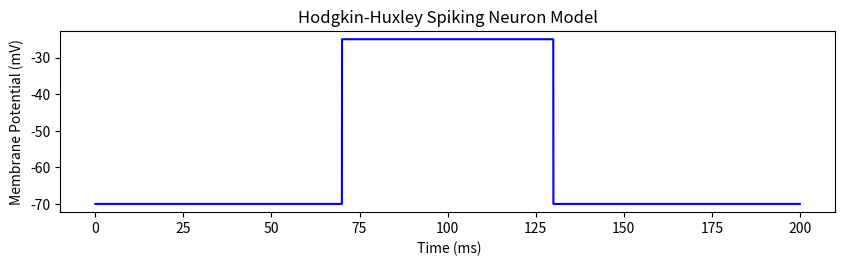

Recreate this plot in Python. (Note: this script raises an exception after producing the figure.)
#!/usr/bin/env python3
# -*- coding: utf-8 -*-
"""
Created on Wed Oct 13 18:23:37 2021

@author: fabre
"""

"""
The Hodgkin-Huxley model is a mathematical model describing action potentials 
of neurons. It is composed of nonlinear differential equations 
that approximate the electrical characteristics of excitable cells. 

The Hodgkin Huxley Model tracks conductances of 3 channels, 
depending on time and voltage,while keeping electrical potential of the
membrane at a fixed value.

The 3 channels are :
    - Potassium channel
    - Sodium channel
    - leak channel
    
NA = sodium
K = potassium
L = Leak (leakage current ions)
"""

import numpy as np
import matplotlib.pyplot as plt

class Gate:
    """
    The Gate class contains the functions related to the state of the open 
    or closed channels which depends on the time and is controlled by the 
    gating variable f, which follows the following differential equation: 
        df/dt = αf (1-f)- ßf(f)
    the channel opens for: 
        dα/dt = α (1-f)
    the channel closes for : 
        dß/dt = ß(f)
    """
    #initialization of variables to 0 
    alpha = 0
    beta = 0
    f = 0

    #update gating variable 
    def update(self, time):
        """
        Equations
        ----------
        f  : gating variable 
            The propotion of open channels, it depends on time and is equal to 
            (rate at wich closed channels open)-(rate at wich open channels close)
        
        alphaRate : propotion of closed channels for which the channels open
        
        betaRate : propotion of open channels for which the channels close
        """
        alphaRate = self.alpha * (1-self.f)
        betaRate = self.beta * self.f
        self.f += time * (alphaRate - betaRate)


class HHModel (Gate) : 
    """
    The HHModel class contains the differential equations of the Hodgki Huxley
    nmodel allowing to follow the currents of the ions as well as the mebrane
    potential during the time. 
    """
    #value of the different variables from the original article 
    
    #electrical capacity of the lipid membrane
    Cm = 1
    
    #electrical potential of the different channels
    ENa = 115
    EK = -12
    ELeak = 10.6
    
    #channel conductivity 
    gNa = 120
    gK = 36
    gLeak = 0.3
    
    #gating variable for potassium (n) and sodium channels (m and h)
    n, m, h = Gate(), Gate(), Gate()
    
    def __init__(self, startingVoltage=0):
        """
        Define initial state
        """
        self.Vm = startingVoltage
        self.setGatingVar(startingVoltage)


    def setGatingVar(self, Vm):
        """
        Equations
        ----------
        α and ß rate equations for each type of ion channel, depending on Vm, 
        from the original article
        
        Parameters
        ----------
        Vm : electrical potential of the membrane 

        """
        self.n.alpha= 0.01 * ((10-Vm) / (np.exp((10-Vm)/10)-1))
        self.n.beta = 0.125*np.exp(-Vm/80)
        self.m.alpha = 0.1*((25-Vm) / (np.exp((25-Vm)/10)-1))
        self.m.beta = 4*np.exp(-Vm/18)
        self.h.alpha = 0.07*np.exp(-Vm/20)
        self.h.beta = 1/(np.exp((30-Vm)/10)+1)

    def updateCurrents(self, membraneVoltage, time):
        """
        Equations
        ----------
        Current formed by the passage of each type of ion through the channels 
        the sodium channels letting in Na ions and the potassium channels and 
        the leakage channel letting out K ions depending on time and membrane 
        voltage (Vm).
        
        
        GNa = gNa * m**3 * h 
        (m**3 : three activation gate and h : one inactivation gate)
        INa = Gna(Vm - ENa)

        GK = gK * n**4 (n**4 : four activation gate )
        IK = Gk(Vm- EK)
        
        Gl = gLeak
        ILeak = Gl(Vm - ELeak)
        """
        self.Vm = membraneVoltage
        self.INa = np.power(self.m.f, 3) * self.gNa * self.h.f*(self.Vm-self.ENa)
        self.IK = np.power(self.n.f, 4) * self.gK * (self.Vm-self.EK)
        self.ILeak = self.gLeak * (self.Vm-self.ELeak)
        

    def updateGate(self, time):
        """
        updateGate allows to update gating variable for each channel
        according to the Vm and the time. 
        """
        self.n.update(time)
        self.m.update(time)
        self.h.update(time)

    def runModel(self, membraneVoltage, time):
        """
        runModel function allows to launch the model according to a certain 
        membrane voltage and time : 
            1 : initialization of gate variables for each channel 
            2 : calculation of currents for each ion
            3 : calculation of new states for each ion channel 
        """
        self.setGatingVar(self.Vm)
        self.updateCurrents(membraneVoltage, time)
        self.updateGate(time)
        

    
class Simulation : 

    def __init__(self, model):
        self.model = model
        self.createArrays(0, 0)
        pass

    def createArrays(self, pointCount, time):
        self.times = np.arange(pointCount) * time
        self.Vm = np.empty(pointCount)
        self.INa = np.empty(pointCount)
        self.IK = np.empty(pointCount)
        self.ILeak = np.empty(pointCount)
        self.StateN = np.empty(pointCount)
        self.StateM = np.empty(pointCount)
        self.StateH = np.empty(pointCount)

    def runSimulation(self, membraneVoltage, stepSizeMs):
        self.createArrays(len(membraneVoltage), stepSizeMs)
        print(f"simulating {len(membraneVoltage)} time points...")
        for i in range(len(membraneVoltage)):
            self.model.runModel(membraneVoltage[i], stepSizeMs)
            self.Vm[i] = self.model.Vm
            self.INa[i] = self.model.INa
            self.IK[i] = self.model.IK
            self.ILeak[i] = self.model.ILeak
            self.StateH[i] = self.model.h.f
            self.StateM[i] = self.model.m.f
            self.StateN[i] = self.model.n.f
        print("simulation complete")
        # plot the results with MatPlotLib


#Change HHmodel parameters (matrix)
model = HHModel()
model.gNa = 120  # typically 120
model.gK = 36  # typically 36
model.EK = -12  # typically -12
model.ENa = 115  # typically 115

# customize a stimulus waveform
target_voltage = 0*np.ones(20000)
target_voltage[7000:13000] = 45  # add a square pulse

# simulate the model cell using the custom waveform
sim = Simulation(model)
sim.runSimulation(membraneVoltage=target_voltage, stepSizeMs=0.01)
plt.figure(figsize=(10, 8))

ax1 = plt.subplot(311)
ax1.plot(sim.times, sim.Vm - 70, color='b')
ax1.set_ylabel("Membrane Potential (mV)")
ax1.set_xlabel(" Time (ms)")
ax1.set_title("Hodgkin-Huxley Spiking Neuron Model", fontSize=15)


ax2 = plt.subplot(312, sharex=ax1)
ax2.plot(sim.times, sim.INa, label='INa')
ax2.plot(sim.times, sim.IK, label='IK')
ax2.plot(sim.times, sim.ILeak, label='ILeak')
ax2.set_ylabel("Current (µA/cm²)")
ax2.set_xlabel(" Time (ms)")
ax2.legend()

plt.tight_layout()
plt.show()





    
